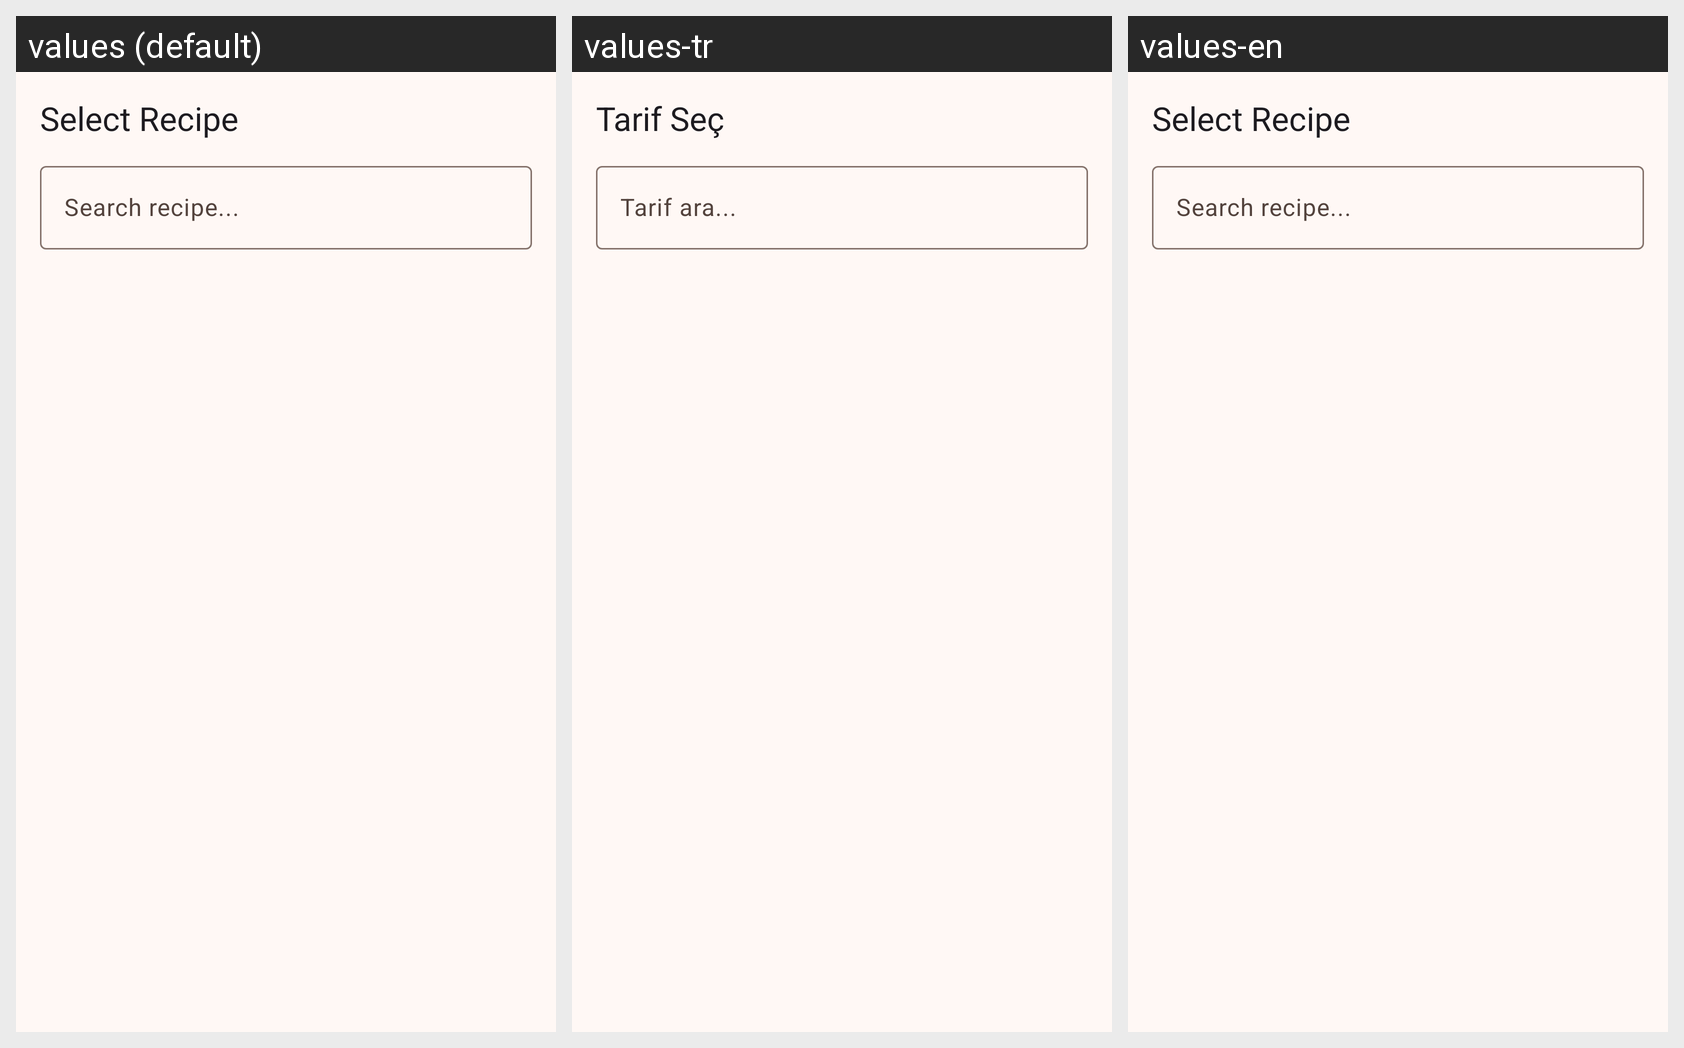

Translations of the strings shown on this Android screen, per locale in the grid:
Android screen res/layout/bottom_sheet_recipe_search.xml rendered under 3 locales, left to right: values (default), values-tr, values-en. Device: Nexus 5 (rendered at 1080×1920; each locale shown at half size, 540×960, under a caption strip naming it); theme Theme.RecipeBookPro.
Strings drawn on this screen, with the default value and each locale's value (text and hints the layout hard-codes, and strings that could not be matched under every locale, appear in the picture but are not listed):

select_recipe
  values: Select Recipe
  values-tr: Tarif Seç
  values-en: Select Recipe

search_recipe_hint
  values: Search recipe...
  values-tr: Tarif ara...
  values-en: Search recipe...
